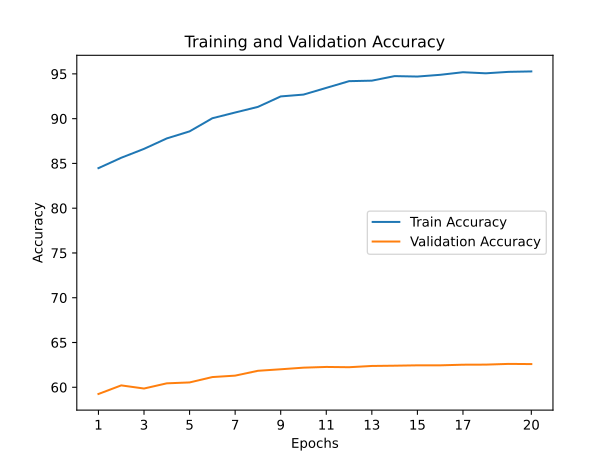

The file beside this chart, header and first rows:
train_accuracy; train_loss; valid_accuracy; valid_loss
84,4750; 0,5763; 59,2500; 1,8208
85,6330; 0,5413; 60,2100; 1,8126
86,6270; 0,5047; 59,8600; 1,8365
87,7940; 0,4630; 60,4400; 1,7698
88,5810; 0,4342; 60,5400; 1,8255
90,0480; 0,3895; 61,1400; 1,7986
90,6880; 0,3680; 61,3000; 1,7982
91,3160; 0,3453; 61,8400; 1,7754
92,4840; 0,3083; 62,0100; 1,7516
92,6890; 0,3020; 62,1900; 1,7264
93,4390; 0,2733; 62,2700; 1,7649
94,1880; 0,2520; 62,2400; 1,7202
94,2450; 0,2484; 62,3800; 1,7597
94,7530; 0,2291; 62,4100; 1,7543
94,7040; 0,2345; 62,4500; 1,7565
94,8980; 0,2255; 62,4500; 1,7033
95,1870; 0,2155; 62,5200; 1,6891
95,0660; 0,2196; 62,5300; 1,7071
95,2280; 0,2152; 62,6100; 1,7303
95,2760; 0,2122; 62,5900; 1,6969
